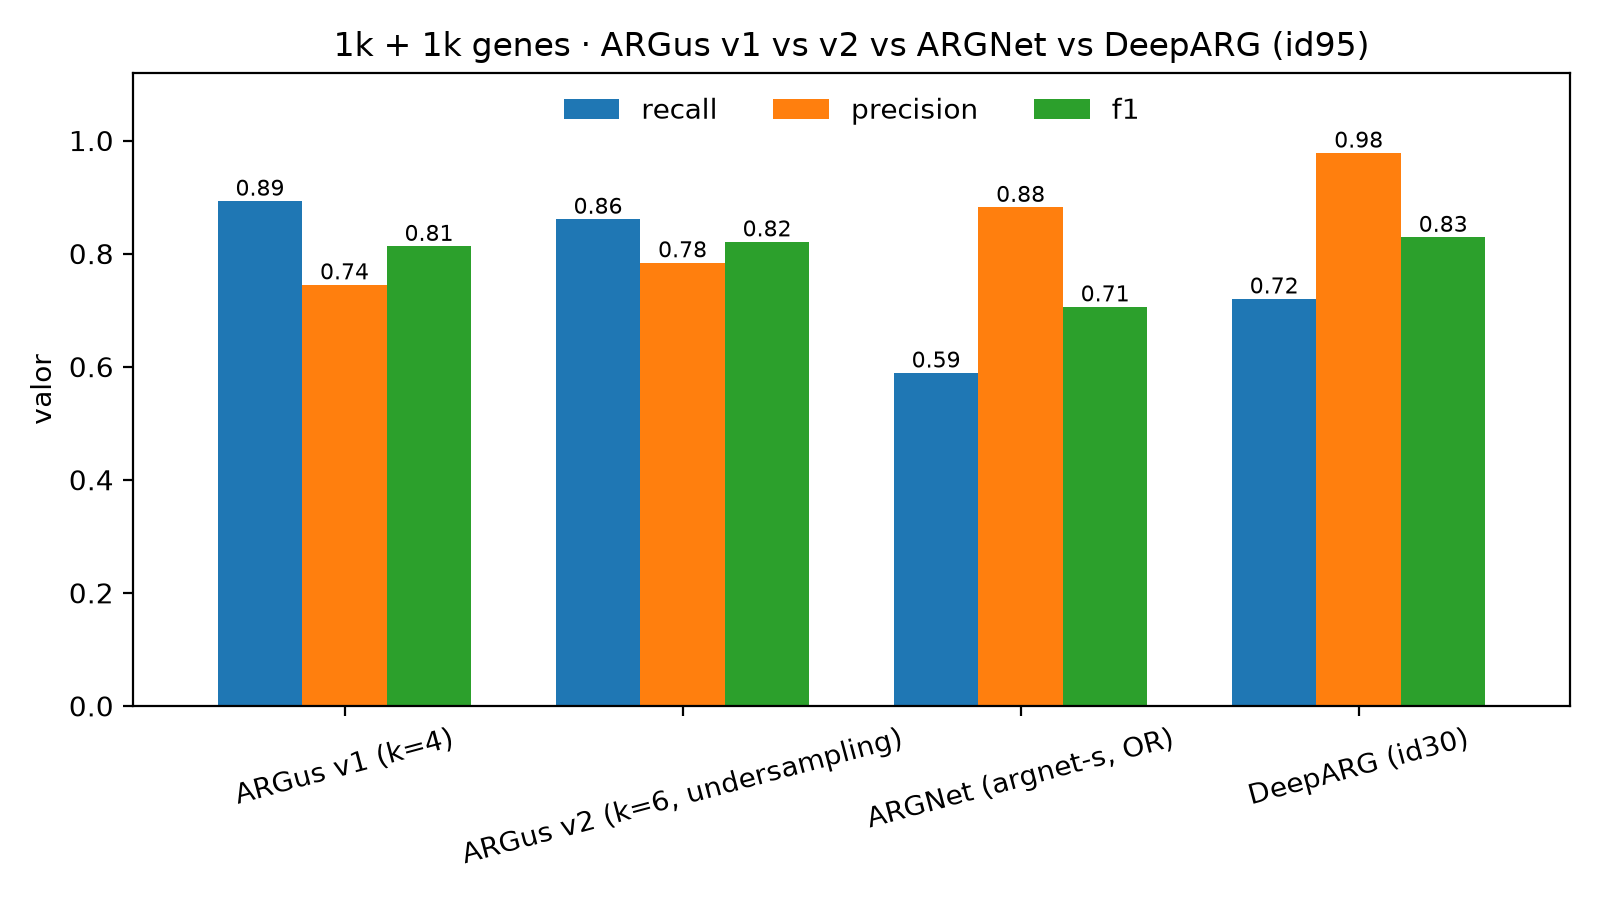

The file beside this chart, header and first rows:
, recall, precision, f1
ARGus v1 (k=4), 0.893, 0.745, 0.813
ARGus v2 (k=6, undersampling), 0.861, 0.784, 0.821
ARGNet (argnet-s, OR), 0.589, 0.882, 0.706
DeepARG (id30), 0.72, 0.978, 0.829
